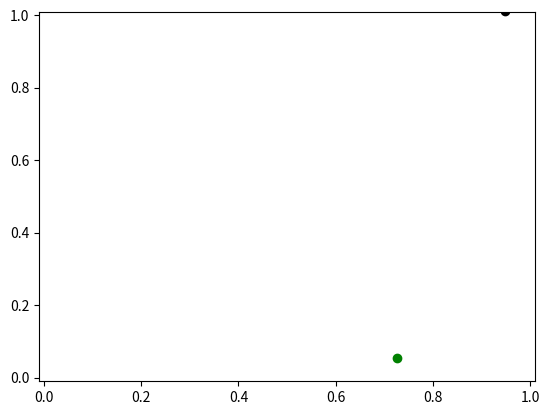

This chart was generated by the following Python code:
import numpy as np
import matplotlib.pyplot as plt
from scipy.integrate import odeint

class AgentGym:
    def __init__(self, num_agents):
        self.init_state = np.array([[0.5,0.5,0]]).T
        self.state = np.tile(self.init_state, num_agents)
        self.num_agents = num_agents
        self.num_targets = 1
        self.targets = np.zeros((2,self.num_targets))

        self.target_sense_dist = 0.2
        self.target_sense_azimuth = np.pi/4
        self.sense_num_rays = 10
        self.target_sense_increment = 2*self.target_sense_azimuth/self.sense_num_rays
        self.target_measurements = np.zeros((self.sense_num_rays, num_agents))
        self.num_claimed_targets = 0
        self.target_radius = 0.075
        self.claimed = []

        self.speed = 0.3
        self.max_omega = 2
        self.dt = 0.1
        self.reward = 0     # int32 reward that increments with each step
        self.done = 0       # int32 flip to one if sim reaches end criteria
        self.time_reward = -2
        self.exit_reward = -200
        self.target_reward = 500
        self.num_actions = num_agents #number of inputs for agents
        
        # Setup figure
        self.fig, self.ax = plt.subplots()
        self.state_plot = None

        # Setup sim
        self.init_targets()

    @property
    def actions(self):
        return self.num_actions

    @property
    def observations(self): #this function returns np arrays of the min measurment values and the max measurment values
        return np.zeros_like(self.full_state).reshape((-1,)), np.ones_like(self.full_state).reshape((-1,))

    @property
    def theta(self):
        return self.state[2,:]

    @property
    def x(self):
        return self.state[0,:]

    @property
    def y(self):
        return self.state[1,:]

    @property
    def full_state(self):
        # Agent states combined with measurements in one column vector
        combined = np.concatenate((self.state, self.target_measurements), axis=0).reshape(-1,1)
        return combined

    def reset(self, ):
        self.state = np.tile(self.init_state, self.num_agents)
        self.state[2] = np.random.uniform(-np.pi,np.pi)
        self.targets = np.zeros((2,self.num_targets))
        self.init_targets()
        self.claimed = []
        self.reward = 0
        self.done = 0
        return self.full_state


    def step(self, omega):
        omega = np.clip(omega, -self.max_omega, self.max_omega) 
        print(omega) 
        self.reward = 0
        self.reset_measurements()
        self.propogate_state(omega)
        self.check_bounds_and_angles()
        if not self.done:
            self.search_targets()
        return (self.full_state.astype(np.float32),
                np.array(self.reward, np.int32), 
                np.array(self.done, np.int32))

    def propogate_state(self, omega):
        next = odeint(self.dynamics, self.state.flatten(), [0, self.dt], args=(omega[0], self.speed,))
        self.state[:,0] = next[1,:]
        self.reward += self.time_reward

    @staticmethod  
    def dynamics(x, t, omega, speed):
        theta = x[2]
        xdot = speed * np.cos(theta)
        ydot = speed * np.sin(theta)
        thetadot = omega
        return [xdot, ydot, thetadot]

    def check_bounds_and_angles(self):
        # Wrap angles pi to -pi and check if you left the world bounds. Declare done when you leave
        self.state[2,:] = self.wrap_angle_pi2pi(self.state[2,:])
        for i in range(self.num_agents):
            x_i, y_i, theta_i = self.state[:,i]
            
            if(x_i > 1 or x_i < 0 or y_i > 1 or y_i < 0):
                self.done = 1
                self.reward += self.exit_reward


    def bounce(self):
        # Not currently used. Bounces agents of walls if they leave bounds
        for i in range(self.num_agents):
            x_i, y_i, theta_i = self.state[:,i]
            
            if(x_i > 1 or x_i < 0):
                self.state[2,i] = np.pi - theta_i
                if x_i < 0:
                    self.state[0,i] = 0
                else:
                    self.state[0,i] = 1

            if(y_i > 1 or y_i < 0):
                self.state[2,i] = 2*np.pi - theta_i
                if y_i < 0:
                    self.state[1,i] = 0
                else:
                    self.state[1,i] = 1

    def update_reward(self):
        self.reward -= 1 # TODO

    def search_targets(self):
        for agent_i in range(self.num_agents):
            targets_to_delete = []
            for target_i in range(self.targets.shape[1]):
                diff = self.targets[:,target_i] - self.state[0:2, agent_i] 
                dist_to_target = np.linalg.norm(diff)
                angle_to_target = np.arctan2(diff[1], diff[0])
                measurement_angle = self.wrap_angle_pi2pi(angle_to_target - self.state[2, agent_i])
                if(dist_to_target < self.target_sense_dist and abs(measurement_angle) < self.target_sense_azimuth):                    
                    self.add_target_measurement(measurement_angle, dist_to_target, agent_i)

                    if (dist_to_target < self.target_radius):
                        self.claimed.append([self.targets[0, target_i], self.targets[1, target_i]])
                        self.reward += self.target_reward
                        targets_to_delete.append(target_i)
            self.targets = np.delete(self.targets, targets_to_delete, axis=1)
                
    def init_targets(self):
        self.ax.clear()
        self.ax.set_xlim(-.01, 1.01)
        self.ax.set_ylim(-.01, 1.01)

        self.targets = np.random.uniform(size=self.targets.shape)
        self.target_plot = self.ax.scatter(self.targets[0,:], self.targets[1,:], color='g')

    def add_target_measurement(self, angle, distance, agent_i):
        ray_i = int(np.round(angle/self.target_sense_increment))
        self.target_measurements[ray_i, agent_i] = distance

    def reset_measurements(self):
        self.target_measurements = np.ones((self.sense_num_rays, self.num_agents))

    def plot(self):
        if self.state_plot:
            self.state_plot.remove()
        if len(self.claimed):
            targets_claimed = np.array(self.claimed)
            self.claimed_plot = self.ax.scatter(targets_claimed[:,0], targets_claimed[:,1], color='r')
        self.state_plot = self.ax.scatter(self.x, self.y, color='k')
        plt.pause(0.05)
        # plt.show()

    @staticmethod
    def wrap_angle_pi2pi(angle):

        # Wrap from 0 to 2*pi or -2*pi
        while abs(angle) > 2*np.pi:
            angle -= 2*np.pi * np.sign(angle)

        if abs(angle) > np.pi:
            angle = -(2*np.pi - abs(angle)) * np.sign(angle)

        return angle

if __name__ == "__main__":
    # gym = AgentGym(3)
    # ret = gym.step(np.array([1, 2, 3]))
    # print(ret)
    # gym.plot()

    gym = AgentGym(1)
    # gym.state[2] = 0.5
    done = 0
    while not done:
        omega  = np.random.normal(0, 1)
        ret = gym.step(np.array([omega]))
        done = ret[2]
        print(ret)
        gym.plot()
        plt.pause(0.1)

    gym.reset()
    done = 0
    while not done:
        omega  = np.random.normal(0, 2)
        ret = gym.step(np.array([omega]))
        done = ret[2]
        print(ret)
        gym.plot()
        plt.pause(0.1)